Run: headless pygame with SDL's dummy video driver; simulated clock (each Clock.tick advances the game by its frame time, no real sleeping); random seed 0; keys injected as events and as key.get_pressed() state; no mouse input.
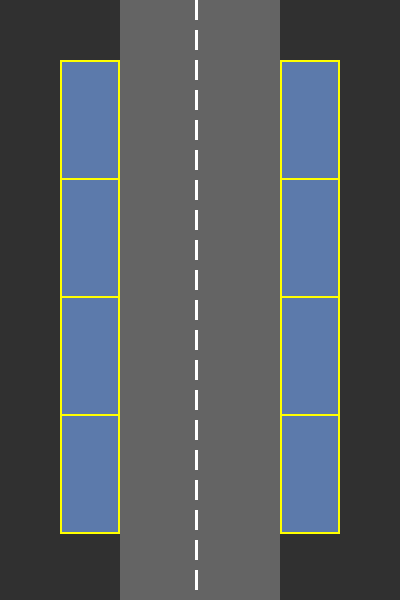
Frame 1 of 4 · flips 1–60 · no input
Frame 2 of 4 · flips 61–180 · tapped SPACE, RETURN · held RIGHT (→), D · screen unchanged from frame 1, image omitted
Frame 3 of 4 · flips 181–300 · held DOWN (↓), S · screen unchanged from frame 2, image omitted
Frame 4 of 4 · flips 301–420 · held LEFT (←), A, UP (↑), W · screen unchanged from frame 3, image omitted

The pygame program that drew these frames:

import pygame

class Environment:
    def __init__(self):
        # Initialize PyGame
        pygame.init()
        
        # Set screen dimensions
        self.screen_width = 400
        self.screen_height = 600
        
        # Create screen object
        self.screen = pygame.display.set_mode((self.screen_width, self.screen_height))
        
        # Set background color
        self.bg_color = (230, 230, 230)
    
    def draw(self):
        # Fill screen with background color
        self.screen.fill(self.bg_color)
        
        # Set lane and parking space dimensions
        lane_width = 80
        lane_height = self.screen_height
        space_width = 60
        space_height = 120
        
        # Set colors for lanes and parking spaces
        lane_color = (100, 100, 100)
        space_color = (92, 122, 171)
        line_color = (255, 255, 255)
        border_color = (255, 255, 0)

        # Left empty space
        left_empty_space = pygame.Rect(0, 0, (self.screen_width / 2) - lane_width, self.screen_height)
        pygame.draw.rect(self.screen, (48, 48, 48), left_empty_space)

        # Right empty space
        right_empty_space = pygame.Rect((self.screen_width / 2) + lane_width, 0, (self.screen_width / 2) - lane_width, self.screen_height)
        pygame.draw.rect(self.screen, (48, 48, 48), right_empty_space)
        
        # Draw left lane
        pygame.draw.rect(self.screen, lane_color, ((self.screen_width/2) - (lane_width), 0, lane_width, lane_height))
        
        # Draw right lane
        pygame.draw.rect(self.screen, lane_color, ((self.screen_width/2), 0, lane_width, lane_height))
        
        # Draw striped line
        line_height = 20
        line_spacing = 10
        num_lines = int(lane_height / (line_height + line_spacing))
        line_y = (self.screen_height - num_lines * (line_height + line_spacing)) / 2
        for i in range(num_lines):
            line_rect = pygame.Rect((self.screen_width / 2) - 5, line_y, 3, line_height)
            pygame.draw.rect(self.screen, line_color, line_rect)
            line_y += line_height + line_spacing
        
        # Draw multiple parking spaces on the right
        num_spaces = 4  # Change this value to adjust the number of parking spaces
        space_x = (self.screen_width / 2) + lane_width 
        space_y = (self.screen_height - num_spaces * (space_height)) / 2 
        for i in range(num_spaces):
            parking_space_rect = pygame.Rect(space_x, space_y, space_width, space_height)
            pygame.draw.rect(self.screen, space_color, parking_space_rect)
            pygame.draw.rect(self.screen, border_color, parking_space_rect, 2)
            space_y += space_height - 2

        # Draw multiple parking spaces on the left
        num_spaces = 4  # Change this value to adjust the number of parking spaces
        space_x = (self.screen_width / 2) - lane_width - space_width 
        space_y = (self.screen_height - num_spaces * (space_height)) / 2  
        for i in range(num_spaces):
            parking_space_rect = pygame.Rect(space_x, space_y, space_width, space_height)
            pygame.draw.rect(self.screen, space_color, parking_space_rect)
            pygame.draw.rect(self.screen, border_color, parking_space_rect, 2)
            space_y += space_height - 2

        # Update the screen
        pygame.display.flip()

    def reset(self):
        # Reset environment to initial state
        pass

    def step(self, action):
        # Take action in environment and observe next state and reward
        pass

    def run(self):
        # Set up the game clock
        clock = pygame.time.Clock()
        
        # Set the frame rate
        fps = 30
        
        # Game loop
        running = True
        while running:
            # Handle events
            for event in pygame.event.get():
                if event.type == pygame.QUIT:
                    running = False
            
            # Draw the environment
            self.draw()
            
            # Wait to maintain frame rate
            clock.tick(fps)
        
        # Quit Pygame
        pygame.quit()

if __name__ == "__main__":
    env = Environment()
    env.run()
